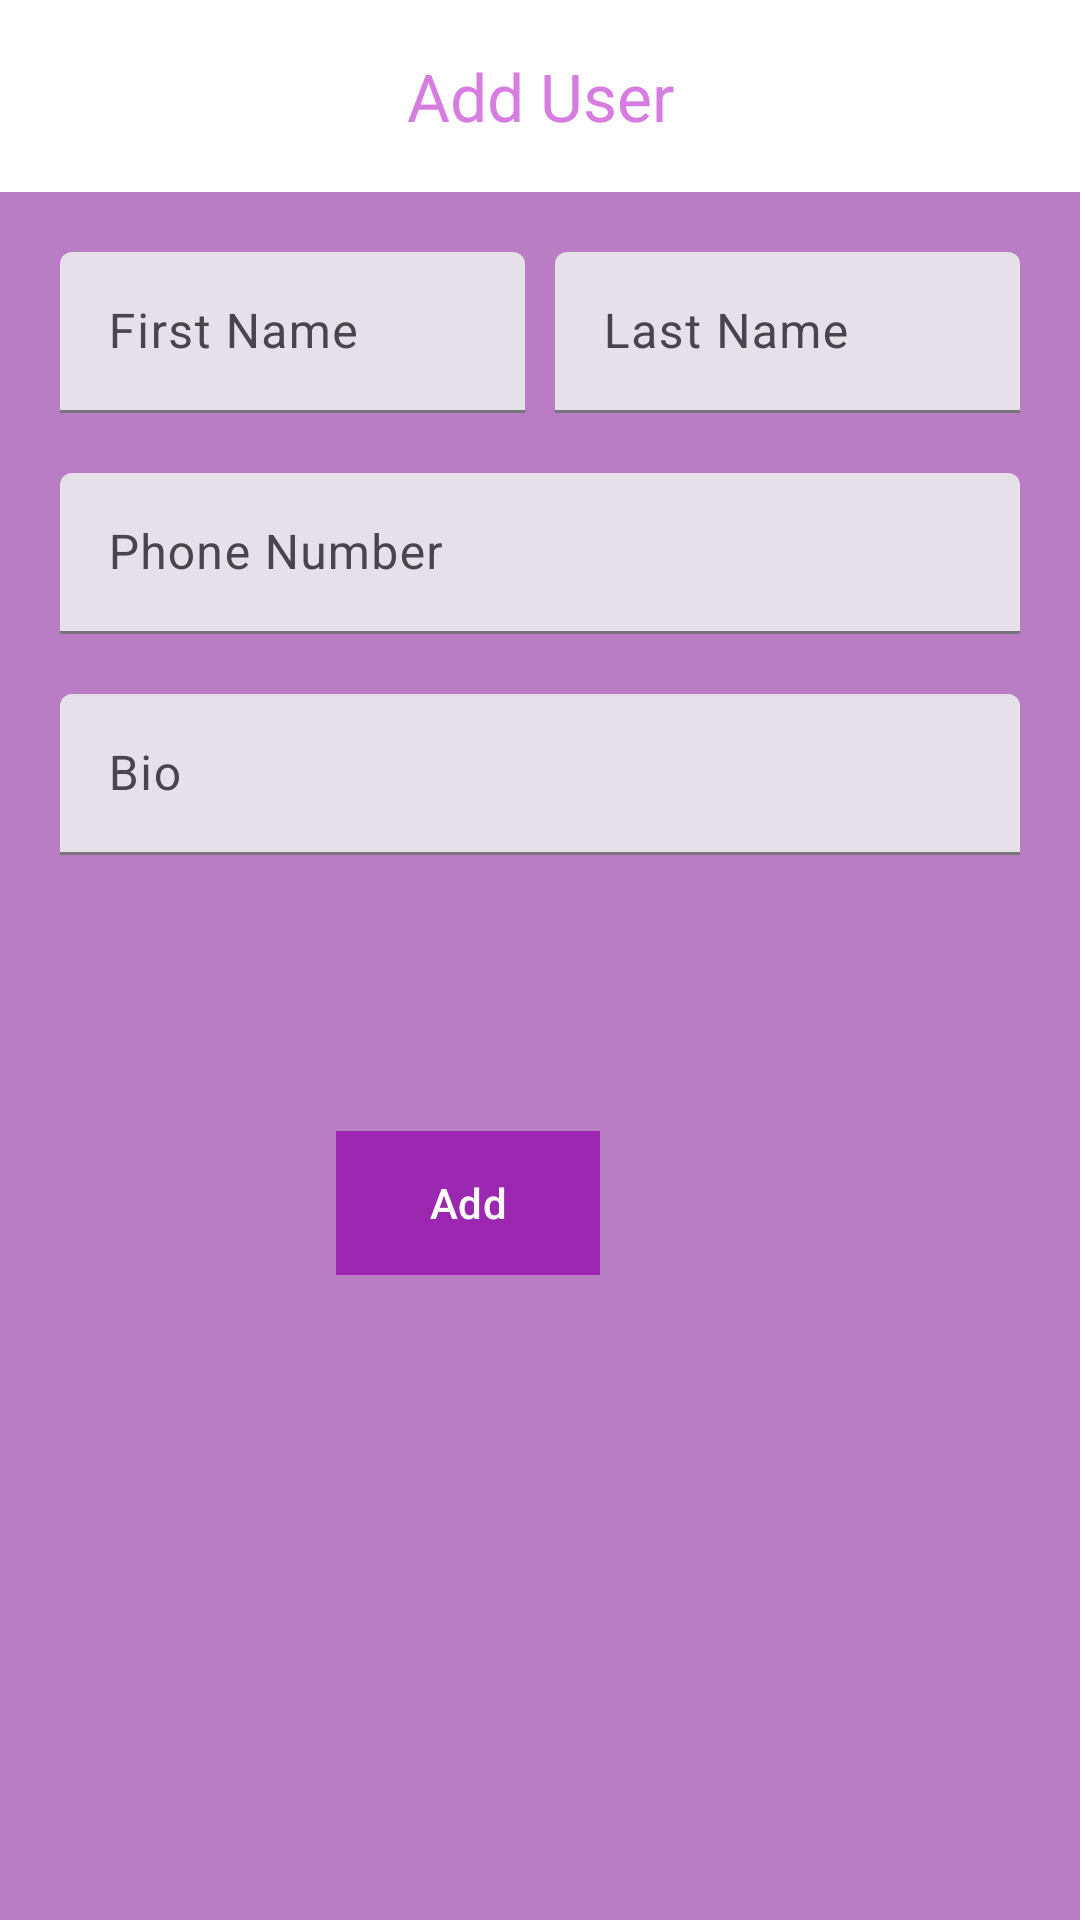

Layout XML and referenced resources for this Android screen:
<!-- AndroidManifest.xml: application theme Theme.FirestoreCRUD -->
<!-- res/layout/activity_add_user.xml -->
<?xml version="1.0" encoding="utf-8"?>
<RelativeLayout xmlns:android="http://schemas.android.com/apk/res/android"
    xmlns:app="http://schemas.android.com/apk/res-auto"
    xmlns:tools="http://schemas.android.com/tools"
    android:layout_width="match_parent"
    android:layout_height="match_parent"
    android:background="@drawable/splash"
    android:backgroundTint="#B97DC3"
    android:foregroundTint="#E8B2B2"
    tools:context=".AddUserActivity">

    <com.google.android.material.appbar.MaterialToolbar
        android:id="@+id/toolbar"
        android:layout_width="match_parent"
        android:layout_height="wrap_content"
        android:background="@color/white"
        android:foregroundTint="#EF7C7C"
        android:gravity="center"
        app:navigationIconTint="#D38E8E"
        app:title="Add User"
        app:titleCentered="true"
        app:titleTextColor="@color/purple" />

    <LinearLayout
        android:id="@+id/nameLayout"
        android:layout_width="match_parent"
        android:layout_height="wrap_content"
        android:layout_below="@id/toolbar"
        android:layout_margin="20sp"
        android:orientation="horizontal">

        <com.google.android.material.textfield.TextInputLayout
            android:id="@+id/firstNameLayout"
            style="@style/Widget.Material3.TextInputLayout.FilledBox.Dense"
            android:layout_width="0sp"
            android:layout_height="wrap_content"
            android:layout_marginEnd="5sp"
            android:layout_weight="1"
            android:hint="First Name">

            <com.google.android.material.textfield.TextInputEditText
                android:id="@+id/firstNameET"
                android:layout_width="match_parent"
                android:layout_height="wrap_content"
                android:inputType="textCapSentences" />

        </com.google.android.material.textfield.TextInputLayout>

        <com.google.android.material.textfield.TextInputLayout
            android:id="@+id/lastNameLayout"
            style="@style/Widget.Material3.TextInputLayout.FilledBox.Dense"
            android:layout_width="0sp"
            android:layout_height="wrap_content"
            android:layout_marginStart="5sp"
            android:layout_weight="1"
            android:hint="Last Name">

            <com.google.android.material.textfield.TextInputEditText
                android:id="@+id/lastNameET"
                android:layout_width="match_parent"
                android:layout_height="wrap_content"
                android:inputType="textCapSentences" />

        </com.google.android.material.textfield.TextInputLayout>

    </LinearLayout>

    <com.google.android.material.textfield.TextInputLayout
        android:id="@+id/phoneLayout"
        style="@style/Widget.Material3.TextInputLayout.FilledBox.Dense"
        android:layout_width="match_parent"
        android:layout_height="wrap_content"
        android:layout_below="@id/nameLayout"
        android:layout_marginStart="20sp"
        android:layout_marginEnd="20sp"
        android:hint="Phone Number">

        <com.google.android.material.textfield.TextInputEditText
            android:id="@+id/phoneET"
            android:layout_width="match_parent"
            android:layout_height="wrap_content"
            android:inputType="phone" />

    </com.google.android.material.textfield.TextInputLayout>

    <com.google.android.material.textfield.TextInputLayout
        android:id="@+id/bioLayout"
        style="@style/Widget.Material3.TextInputLayout.FilledBox.Dense"
        android:layout_width="match_parent"
        android:layout_height="wrap_content"
        android:layout_below="@id/phoneLayout"
        android:layout_margin="20sp"
        android:hint="Bio">

        <com.google.android.material.textfield.TextInputEditText
            android:id="@+id/bioET"
            android:layout_width="match_parent"
            android:layout_height="wrap_content"
            android:inputType="textCapSentences|textMultiLine" />

    </com.google.android.material.textfield.TextInputLayout>

    <com.google.android.material.button.MaterialButton
        android:id="@+id/addUser"
        android:layout_width="wrap_content"
        android:layout_height="wrap_content"
        android:layout_below="@+id/bioLayout"
        android:layout_alignParentEnd="true"
        android:layout_marginTop="72dp"
        android:layout_marginEnd="160dp"
        android:background="#E079F4"
        android:text="Add"
        app:backgroundTint="#9C27B0" />

</RelativeLayout>
<!-- resources referenced by this layout -->
<resources>
  <color name="purple">#D77CE1</color>
  <color name="white">#FFFFFFFF</color>
  <!-- drawable splash: jpg bitmap (drawable, 32646 bytes) -->
  <style name="Theme.FirestoreCRUD" parent="Base.Theme.FirestoreCRUD" />
  <style name="Base.Theme.FirestoreCRUD" parent="Theme.Material3.DayNight.NoActionBar">
          
          <item name="colorPrimary">#9C27B0</item>
      </style>
</resources>
